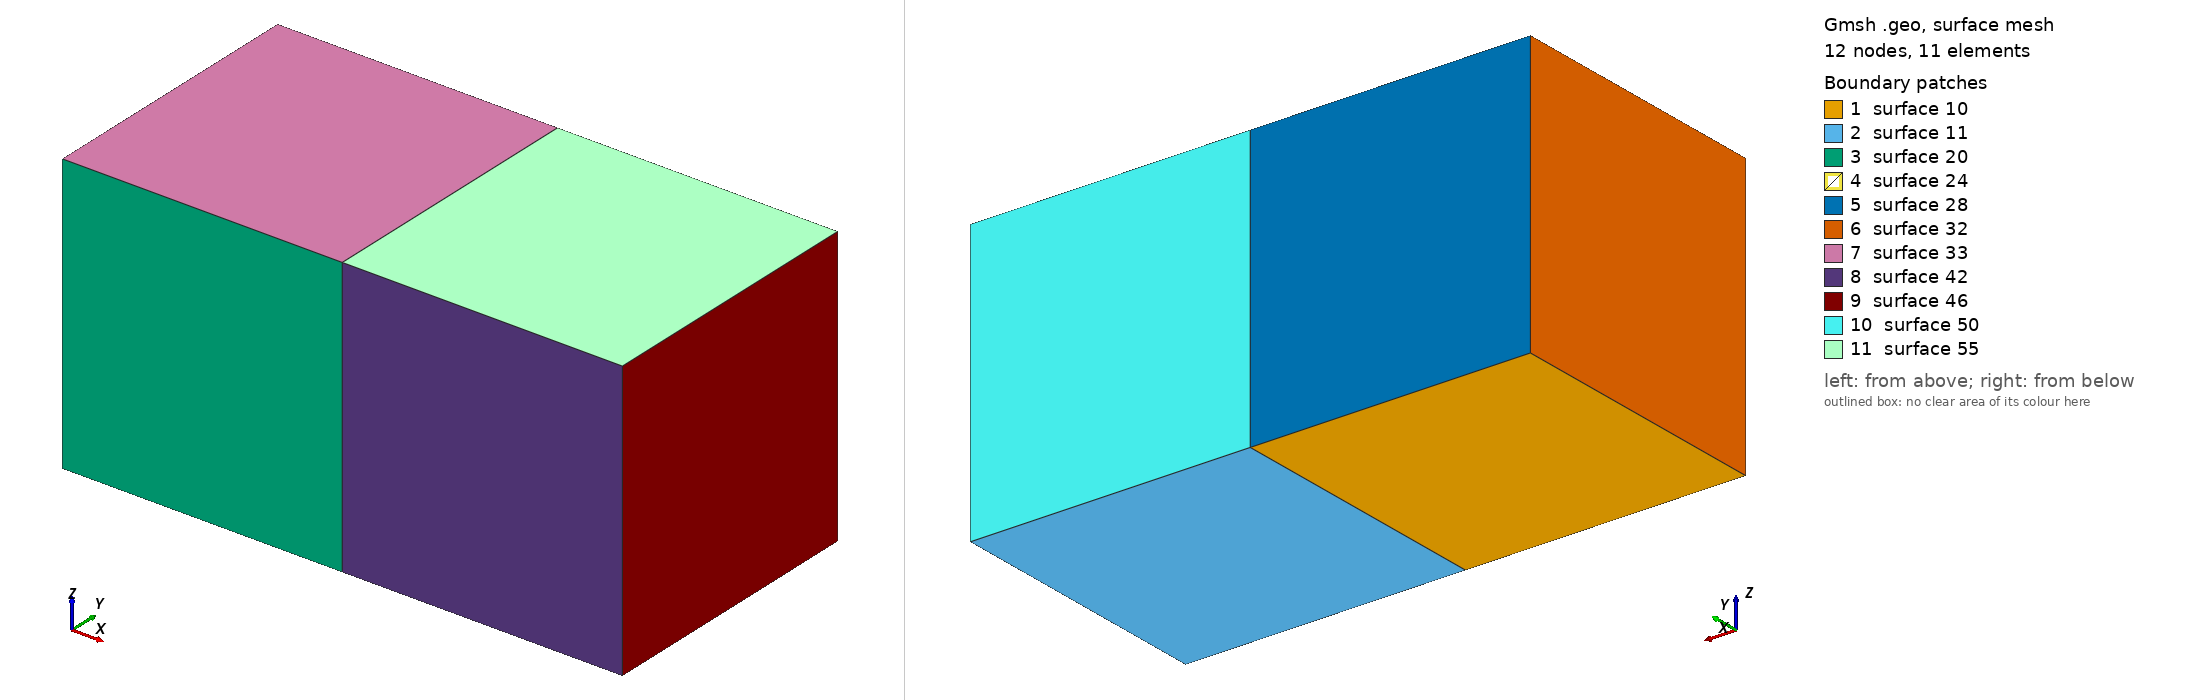

Gmsh geometry script, surface-meshed: 12 nodes, 11 surface elements. Boundary patches (legend numbers): 1 surface 10, 2 surface 11, 3 surface 20, 4 surface 24, 5 surface 28, 6 surface 32, 7 surface 33, 8 surface 42, 9 surface 46, 10 surface 50, 11 surface 55. Left view from above one corner, right view from below the opposite corner. The script declares no physical surfaces, so the legend lists its geometric surfaces. The drawing asked Gmsh for element sizes between 1% and 20% of the model's largest extent; the script's own settings can give other sizes.

=== 2_cubes.geo (drawn) ===
// D------E------F
// |      |      |
// |      |      |
// A------B------C

lc = 1.;

// Points
A = newp; Point(A) = {0,0,0,lc};
B = newp; Point(B) = {1,0,0,lc};
C = newp; Point(C) = {2,0,0,lc};
D = newp; Point(D) = {0,1,0,lc};
E = newp; Point(E) = {1,1,0,lc};
F = newp; Point(F) = {2,1,0,lc};

// Lines
AB = newl; Line(AB) = {A,B};
BC = newl; Line(BC) = {B,C};
DE = newl; Line(DE) = {D,E};
EF = newl; Line(EF) = {E,F};
AD = newl; Line(AD) = {A,D};
BE = newl; Line(BE) = {B,E};
CF = newl; Line(CF) = {C,F};

// Line loops
_ABED = newll; Line Loop(_ABED) = {AB, BE, -DE, -AD};
_BCFE = newll; Line Loop(_BCFE) = {BC, CF, -EF, -BE};

// Surfaces
ABED = news; Plane Surface(ABED) = {_ABED};
BCFE = news; Plane Surface(BCFE) = {_BCFE};

// Extrusion
out[] = Extrude {0,0,1}{Surface{ABED, BCFE}; Layers{1}; Recombine;};
// out[0] est le top de ABED extrude
// out[1] est le volume cree par l'extrusion de ABED
// out[2] est le side de l'extrusion de AB (=premier element de ABED)
// out[3] est le side de l'extrusion de BE (=deuxieme element de ABED)
// out[4] est le side de l'extrusion de ED (=troisieme element de ABED)
// out[5] est le side de l'extrusion de DA (=quatrieme element de ABED)
// out[6] est le top de BCFE extrude
// out[7] est le volume cree par l'extrusion de BCFE
// out[8] est le side de l'extrusion de BC (=premier element de BCFE)
// out[9] est le side de l'extrusion de CF (=deuxieme element de BCFE)
// out[10] est le side de l'extrusion de FE (=troisieme element de BCFE)
// out[11] est le side de l'extrusion de EB (=quatrieme element de BCFE)

// Mesh settings
Transfinite Line{AB, BC, DE, EF, AD, BE, CF} = 2;
Transfinite Surface{ABED, BCFE};
Recombine Surface{ABED, BCFE};
